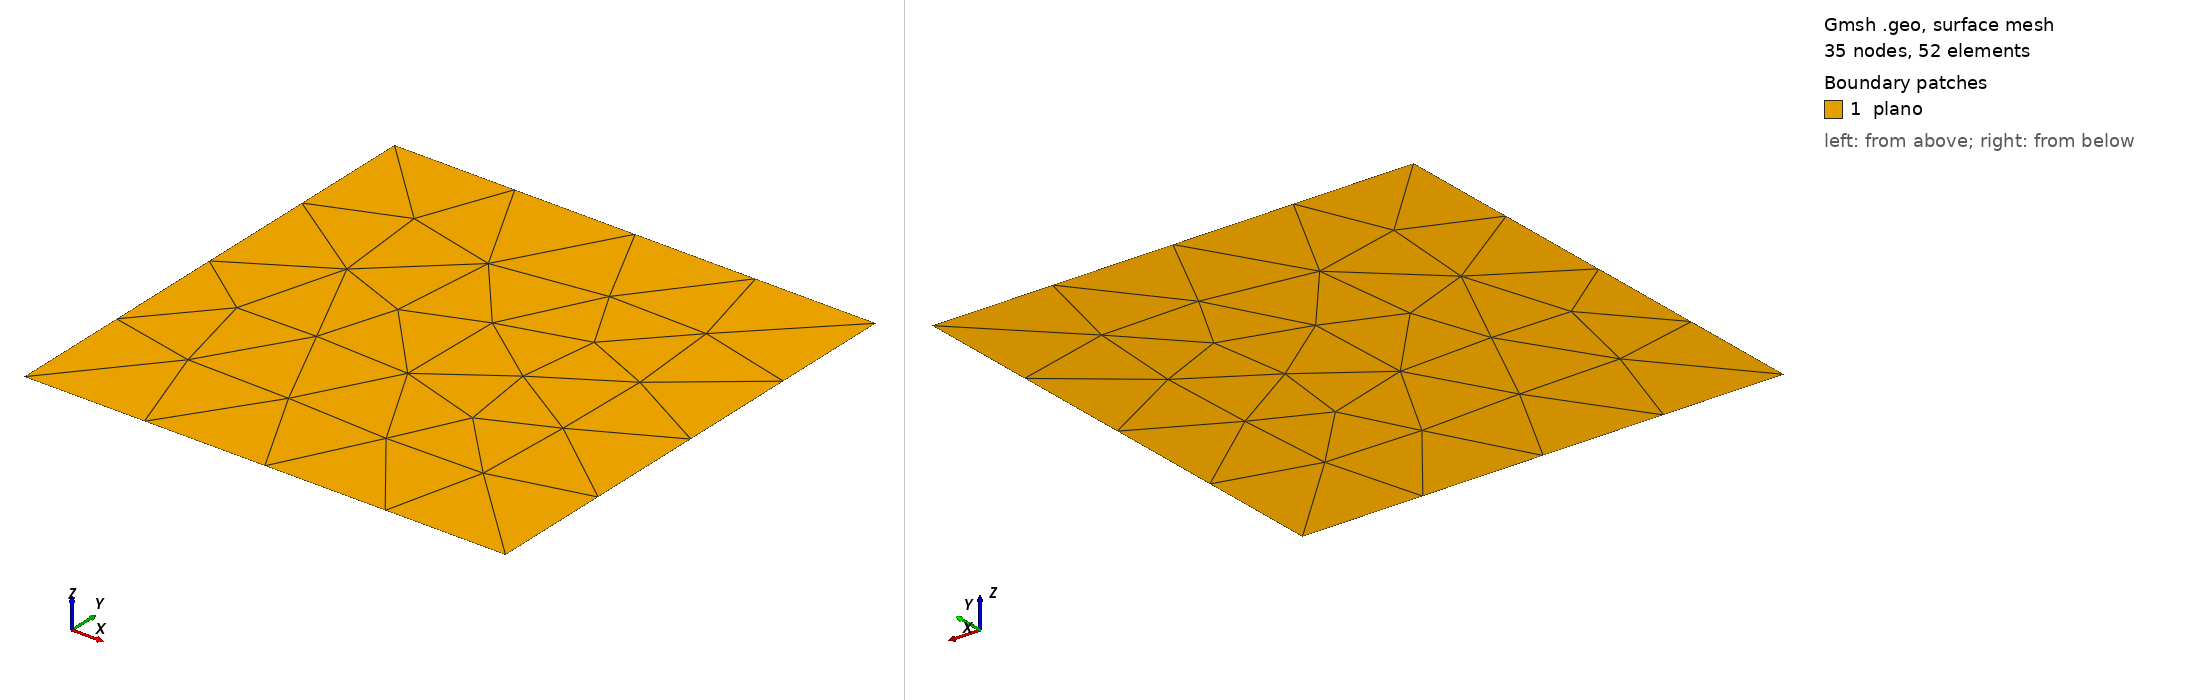

Gmsh geometry script, surface-meshed: 35 nodes, 52 surface elements. Boundary patches (legend numbers): 1 plano. Left view from above one corner, right view from below the opposite corner. Legend entries are the model's physical surfaces. The drawing asked Gmsh for element sizes between 1% and 20% of the model's largest extent; the script's own settings can give other sizes.

=== quad3.geo (drawn) ===
//+
SetFactory("OpenCASCADE");

Rectangle(1) = {0, 0, 0, 1, 1, 0};
//+
Physical Point("fix", 3) = {1};
//+
Physical Curve("contorno", 2) = {4, 1, 2, 3};
//+
Physical Surface("plano", 1) = {1};
//+
//Transfinite Surface {1};
//+
Transfinite Curve {4, 2} = 5 Using Progression 1;
//+
Transfinite Curve {1, 3} = 5 Using Progression 1;
